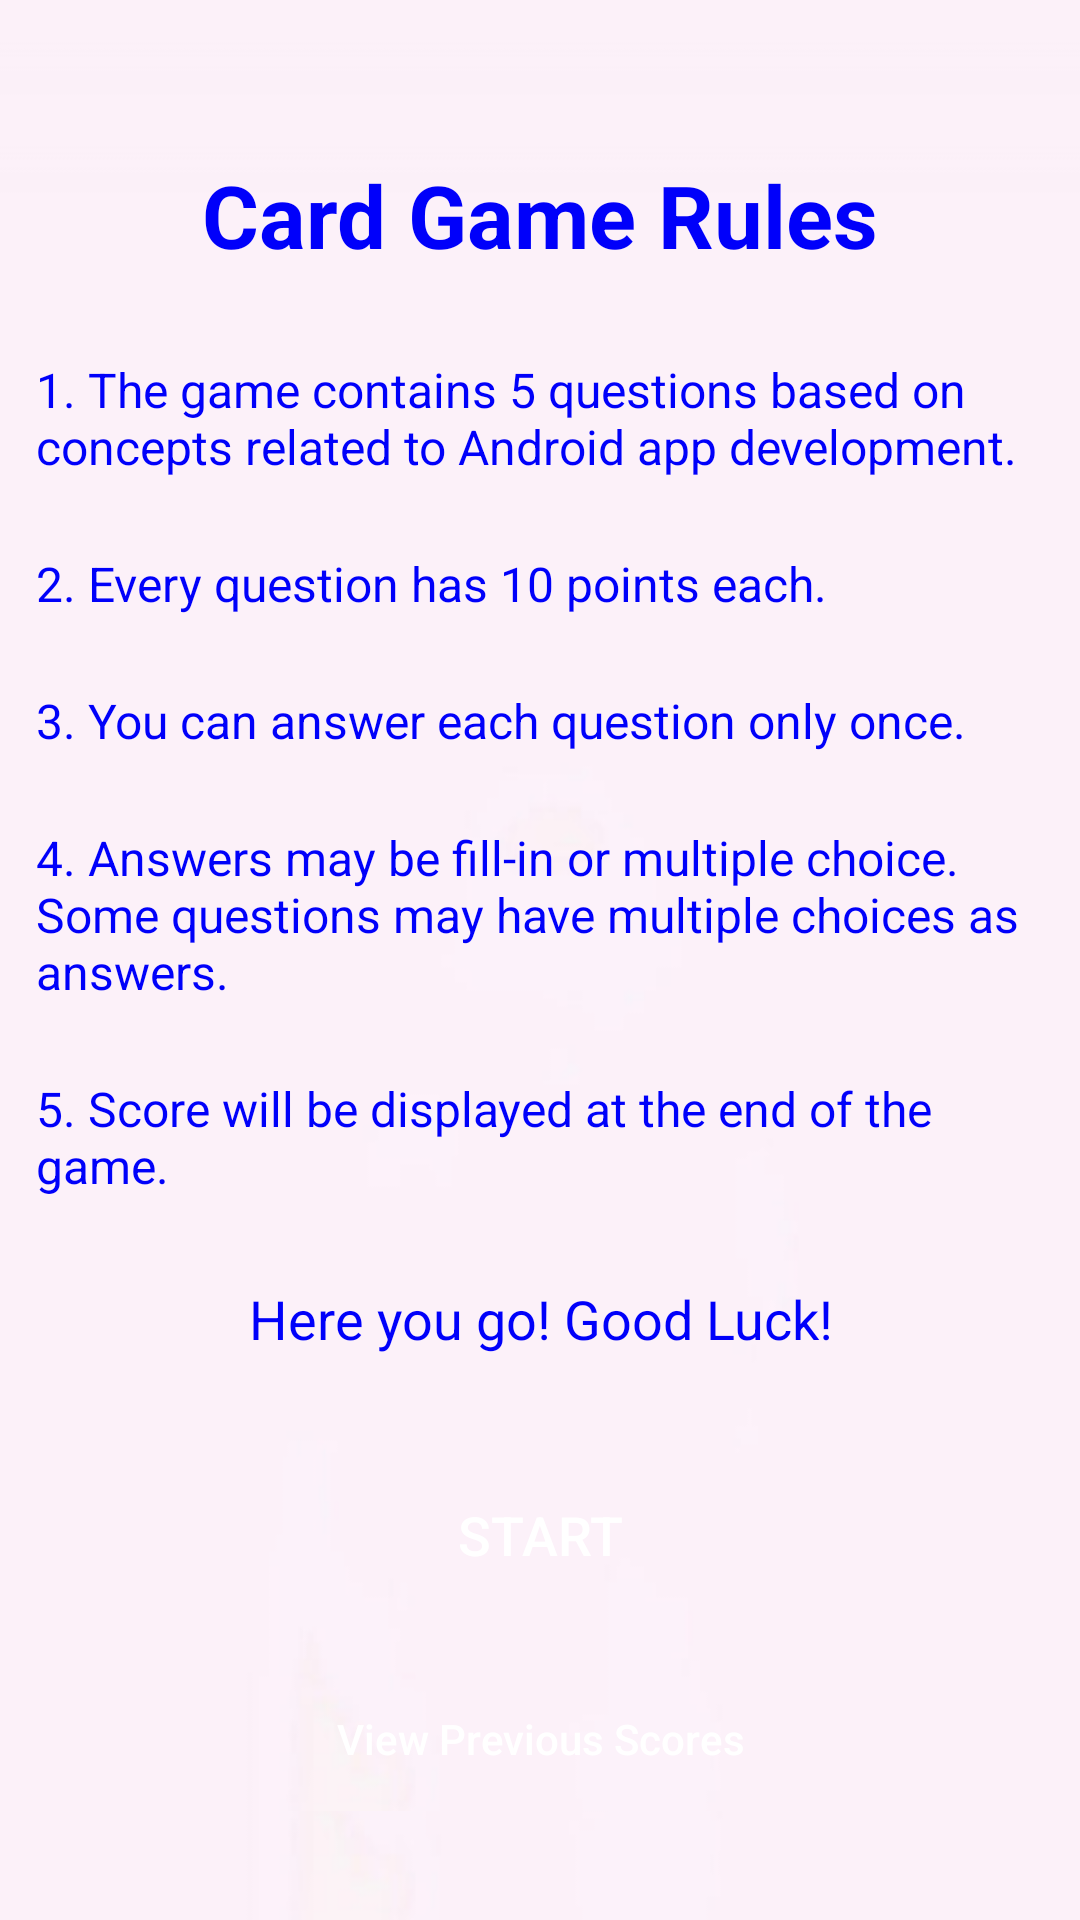

Android layout source for this screen:
<!-- AndroidManifest.xml: application theme Theme.Card_quiz_game_tilloop1 -->
<!-- res/layout/activity_game_rules.xml -->
<?xml version="1.0" encoding="utf-8"?>
<ScrollView
    xmlns:android="http://schemas.android.com/apk/res/android"
    xmlns:app="http://schemas.android.com/apk/res-auto"
    xmlns:tools="http://schemas.android.com/tools"
    android:layout_width="match_parent"
    android:layout_height="match_parent"
    android:background="@drawable/bg1"
    tools:context="com.example.card_quiz_game_tilloop1.GameRules">

        
        <androidx.constraintlayout.widget.ConstraintLayout
            android:layout_width="match_parent"
            android:layout_height="wrap_content"
            android:layout_gravity="center_vertical"
            android:background="@drawable/bg1">

                
                <TextView
                    android:id="@+id/tvTitle"
                    android:layout_width="match_parent"
                    android:layout_height="wrap_content"
                    android:text="@string/game_rule_title"
                    android:textColor="@color/blue"
                    android:textStyle="bold"
                    android:textSize="29sp"
                    android:gravity="center"
                    android:padding="16dp"
                    app:layout_constraintTop_toTopOf="parent"
                    app:layout_constraintStart_toStartOf="parent"
                    app:layout_constraintEnd_toEndOf="parent" />

                
                
                <TextView
                    android:id="@+id/tvRule1"
                    android:layout_width="match_parent"
                    android:layout_height="wrap_content"
                    android:text="@string/game_rule_1"
                    android:textColor="@color/maroon_700"
                    android:textSize="16sp"
                    android:padding="12dp"
                    app:layout_constraintTop_toBottomOf="@id/tvTitle"
                    app:layout_constraintStart_toStartOf="parent"
                    app:layout_constraintEnd_toEndOf="parent" />

                
                <TextView
                    android:id="@+id/tvRule2"
                    android:layout_width="match_parent"
                    android:layout_height="wrap_content"
                    android:text="@string/game_rule_2"
                    android:textColor="@color/maroon_700"
                    android:textSize="16sp"
                    android:padding="12dp"
                    app:layout_constraintTop_toBottomOf="@id/tvRule1"
                    app:layout_constraintStart_toStartOf="parent"
                    app:layout_constraintEnd_toEndOf="parent" />

                
                <TextView
                    android:id="@+id/tvRule3"
                    android:layout_width="match_parent"
                    android:layout_height="wrap_content"
                    android:text="@string/game_rule_3"
                    android:textColor="@color/maroon_700"
                    android:textSize="16sp"
                    android:padding="12dp"
                    app:layout_constraintTop_toBottomOf="@id/tvRule2"
                    app:layout_constraintStart_toStartOf="parent"
                    app:layout_constraintEnd_toEndOf="parent" />

                
                <TextView
                    android:id="@+id/tvRule4"
                    android:layout_width="match_parent"
                    android:layout_height="wrap_content"
                    android:text="@string/game_rule_4"
                    android:textColor="@color/maroon_700"
                    android:textSize="16sp"
                    android:padding="12dp"
                    app:layout_constraintTop_toBottomOf="@id/tvRule3"
                    app:layout_constraintStart_toStartOf="parent"
                    app:layout_constraintEnd_toEndOf="parent" />

                
                <TextView
                    android:id="@+id/tvRule5"
                    android:layout_width="match_parent"
                    android:layout_height="wrap_content"
                    android:text="@string/game_rule_5"
                    android:textColor="@color/maroon_700"
                    android:textSize="16sp"
                    android:padding="12dp"
                    app:layout_constraintTop_toBottomOf="@id/tvRule4"
                    app:layout_constraintStart_toStartOf="parent"
                    app:layout_constraintEnd_toEndOf="parent" />

                
                <TextView
                    android:id="@+id/tvRuleMessage"
                    android:layout_width="match_parent"
                    android:layout_height="wrap_content"
                    android:text="@string/game_rule_message"
                    android:textColor="@color/maroon_700"
                    android:textSize="18sp"
                    android:gravity="center"
                    android:padding="16dp"
                    app:layout_constraintTop_toBottomOf="@id/tvRule5"
                    app:layout_constraintStart_toStartOf="parent"
                    app:layout_constraintEnd_toEndOf="parent" />

                
                <Button
                    android:id="@+id/btnBegin"
                    android:layout_width="330dp"
                    android:layout_height="wrap_content"
                    android:text="@string/start_button"
                    android:textColor="@color/white"
                    android:background="@drawable/lavender_border"
                    android:textAllCaps="false"
                    android:textSize="18sp"
                    android:layout_margin="20dp"
                    android:onClick="startQuiz"
                    app:layout_constraintTop_toBottomOf="@id/tvRuleMessage"
                    app:layout_constraintStart_toStartOf="parent"
                    app:layout_constraintEnd_toEndOf="parent" />

                
                <Button
                    android:id="@+id/btnStat"
                    android:layout_width="330dp"
                    android:layout_height="wrap_content"
                    android:text="@string/stats"
                    android:textColor="@color/white"
                    android:textAllCaps="false"
                    android:layout_margin="20dp"
                    android:background="@drawable/lavender_border"
                    android:onClick="ViewStats"
                    app:layout_constraintTop_toBottomOf="@id/btnBegin"
                    app:layout_constraintStart_toStartOf="parent"
                    app:layout_constraintEnd_toEndOf="parent" />

        </androidx.constraintlayout.widget.ConstraintLayout>

</ScrollView>
<!-- resources referenced by this layout -->
<resources>
  <color name="blue">#0000FA</color>
  <color name="maroon_700">#0000FA</color>
  <color name="white">#FFFFFFFF</color>
  <!-- drawable bg1: png bitmap (drawable, 13432 bytes) -->
  <string name="game_rule_1">1. The game contains 5 questions based on concepts related to Android app development.</string>
  <string name="game_rule_2">2. Every question has 10 points each.</string>
  <string name="game_rule_3">3. You can answer each question only once.</string>
  <string name="game_rule_4">4. Answers may be fill-in or multiple choice. Some questions may have multiple choices as answers.</string>
  <string name="game_rule_5">5. Score will be displayed at the end of the game.</string>
  <string name="game_rule_message">Here you go! Good Luck!</string>
  <string name="game_rule_title">Card Game Rules</string>
  <string name="start_button">START</string>
  <string name="stats">View Previous Scores</string>
  <style name="Theme.Card_quiz_game_tilloop1" parent="Theme.MaterialComponents.DayNight.DarkActionBar">
          
          <item name="colorPrimary">@color/maroon_700</item>
          <item name="colorPrimaryVariant">@color/blue</item>
          <item name="colorOnPrimary">@color/white</item>
          
          <item name="colorSecondary">@color/blue</item>
          <item name="colorSecondaryVariant">@color/blue</item>
          <item name="colorOnSecondary">@color/black</item>
          
          <item name="android:statusBarColor" tools:targetApi="l">?attr/colorPrimaryVariant</item>
          
      </style>
  <color name="black">#FF000000</color>
</resources>
